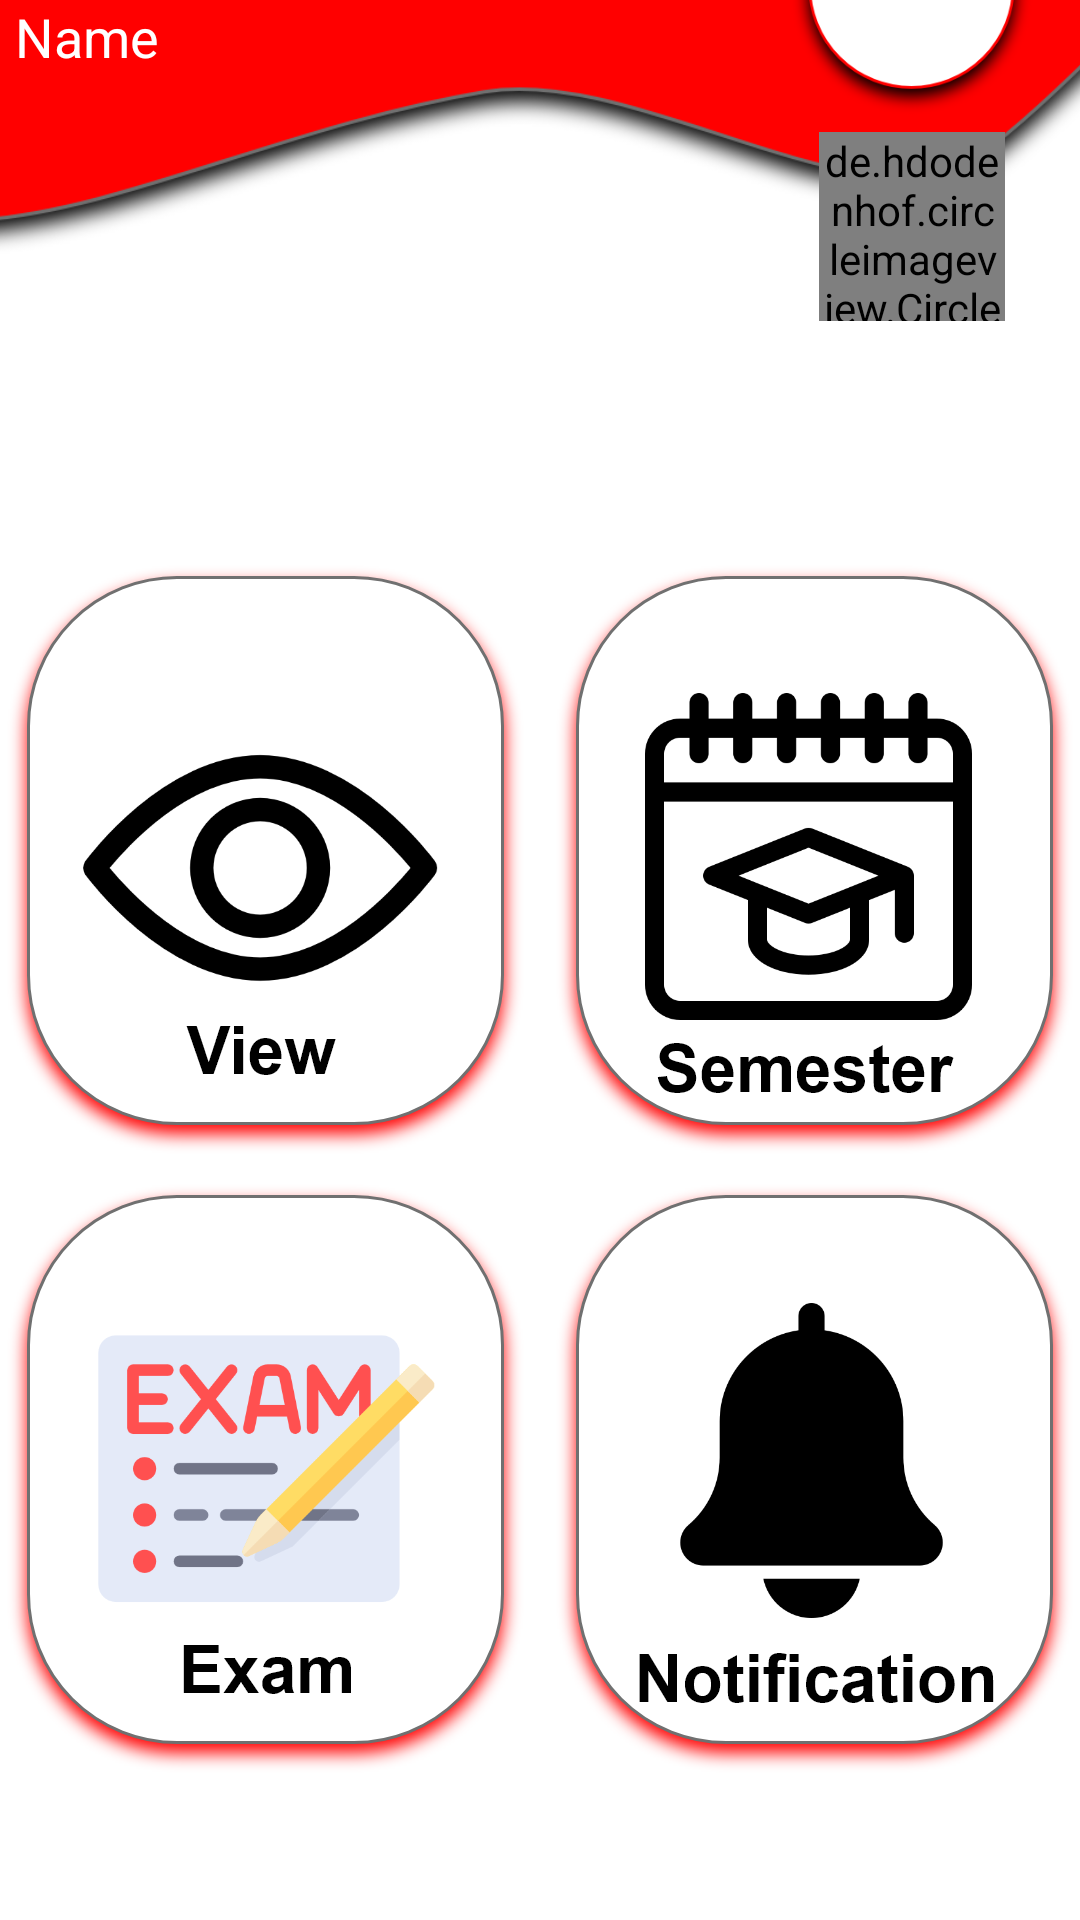

Here is an Android app screen rendered from its layout file. Give the layout XML and the strings, colors and styles it references.
<!-- AndroidManifest.xml: application theme Theme.GoogleSignin -->
<!-- res/layout/activity_dash_board.xml -->
<?xml version="1.0" encoding="utf-8"?>
<androidx.constraintlayout.widget.ConstraintLayout xmlns:android="http://schemas.android.com/apk/res/android"
    xmlns:app="http://schemas.android.com/apk/res-auto"
    xmlns:tools="http://schemas.android.com/tools"
    android:layout_width="match_parent"
    android:layout_height="match_parent"
    tools:context=".DashBoardActivity"
    android:background="@color/white">


    <include
        layout="@layout/activity_topbar2"
        tools:layout_editor_absoluteX="0dp"
        tools:layout_editor_absoluteY="0dp" />

    <ImageView
        android:id="@+id/imageView4"
        android:onClick="gonotification"
        android:layout_width="wrap_content"
        android:layout_height="wrap_content"
        app:layout_constraintBottom_toBottomOf="parent"
        app:layout_constraintEnd_toEndOf="parent"
        app:layout_constraintHorizontal_bias="1.0"
        app:layout_constraintStart_toStartOf="parent"
        app:layout_constraintTop_toTopOf="parent"
        app:layout_constraintVertical_bias="0.894"
        app:srcCompat="@drawable/notificationbut" />

    <ImageView
        android:id="@+id/imageView5"
        android:layout_width="wrap_content"
        android:layout_height="wrap_content"
        android:onClick="viewtt"
        app:layout_constraintBottom_toBottomOf="parent"
        app:layout_constraintEnd_toEndOf="parent"
        app:layout_constraintHorizontal_bias="0.0"
        app:layout_constraintStart_toStartOf="parent"
        app:layout_constraintTop_toTopOf="parent"
        app:layout_constraintVertical_bias="0.424"
        app:srcCompat="@drawable/view" />

    <ImageView
        android:id="@+id/imageView6"
        android:onClick="goexam"
        android:layout_width="wrap_content"
        android:layout_height="wrap_content"
        app:layout_constraintBottom_toBottomOf="parent"
        app:layout_constraintEnd_toEndOf="parent"
        app:layout_constraintHorizontal_bias="0.0"
        app:layout_constraintStart_toStartOf="parent"
        app:layout_constraintTop_toTopOf="parent"
        app:layout_constraintVertical_bias="0.894"
        app:srcCompat="@drawable/examtt" />

    <ImageView
        android:id="@+id/imageView7"
        android:layout_width="wrap_content"
        android:layout_height="wrap_content"
        android:onClick="gosemester"
        app:layout_constraintBottom_toBottomOf="parent"
        app:layout_constraintEnd_toEndOf="parent"
        app:layout_constraintHorizontal_bias="1.0"
        app:layout_constraintStart_toStartOf="parent"
        app:layout_constraintTop_toTopOf="parent"
        app:layout_constraintVertical_bias="0.424"
        app:srcCompat="@drawable/semester" />


</androidx.constraintlayout.widget.ConstraintLayout>
<!-- res/layout/activity_topbar2.xml (included above) -->
<?xml version="1.0" encoding="utf-8"?>
<androidx.constraintlayout.widget.ConstraintLayout xmlns:android="http://schemas.android.com/apk/res/android"
    xmlns:app="http://schemas.android.com/apk/res-auto"
    xmlns:tools="http://schemas.android.com/tools"
    android:layout_width="match_parent"
    android:layout_height="match_parent"
    tools:context=".TopbarActivity">

    <ImageView
        android:id="@+id/imageView3"
        android:layout_width="600dp"
        android:layout_height="265dp"
        android:layout_marginEnd="-100dp"
        android:layout_marginBottom="552dp"
        app:layout_constrainedHeight="true"
        app:layout_constrainedWidth="true"
        app:layout_constraintBottom_toBottomOf="parent"
        app:layout_constraintEnd_toEndOf="parent"
        app:srcCompat="@drawable/design" />

    <TextView
        android:id="@+id/user_name"
        android:layout_width="wrap_content"
        android:layout_height="wrap_content"
        android:layout_marginBottom="616dp"
        android:text="Name"
        android:textColor="@color/white"
        android:textSize="18sp"
        app:layout_constraintBottom_toBottomOf="parent"
        app:layout_constraintEnd_toEndOf="parent"
        app:layout_constraintHorizontal_bias="0.016"
        app:layout_constraintStart_toStartOf="parent" />
    <TextView
        android:id="@+id/date"
        android:layout_width="wrap_content"
        android:layout_height="wrap_content"
        android:layout_marginBottom="640dp"
        android:text="date"
        android:textColor="@color/grey"
        app:layout_constraintBottom_toBottomOf="parent"
        app:layout_constraintEnd_toEndOf="parent"
        app:layout_constraintHorizontal_bias="0.041"
        app:layout_constraintStart_toStartOf="parent" />
    <ImageView
        android:id="@+id/imageView8"
        android:layout_width="85dp"
        android:layout_height="85dp"
        android:layout_marginBottom="600dp"
        app:layout_constraintBottom_toBottomOf="parent"
        app:layout_constraintEnd_toEndOf="parent"
        app:layout_constraintHorizontal_bias="0.95"
        app:layout_constraintStart_toStartOf="parent"
        app:srcCompat="@drawable/photobg" />

    <de.hdodenhof.circleimageview.CircleImageView
        android:id="@+id/profile_photo"
        android:layout_width="62dp"
        android:layout_height="63dp"
        android:layout_marginTop="44dp"
        android:onClick="gosettings"

        app:civ_border_color="#FF000000"
        app:civ_border_width="2dp"
        app:layout_constraintEnd_toEndOf="parent"
        app:layout_constraintHorizontal_bias="0.916"
        app:layout_constraintStart_toStartOf="parent"
        app:layout_constraintTop_toTopOf="parent" />


</androidx.constraintlayout.widget.ConstraintLayout>
<!-- resources referenced by this layout -->
<resources>
  <color name="grey">#bdbdbd</color>
  <color name="white">#FFFFFFFF</color>
  <!-- drawable design: png bitmap (drawable-hdpi, 38449 bytes) -->
  <!-- drawable examtt: png bitmap (drawable-hdpi, 24493 bytes) -->
  <!-- drawable notificationbut: png bitmap (drawable-hdpi, 19703 bytes) -->
  <!-- drawable photobg: png bitmap (drawable-hdpi, 8548 bytes) -->
  <!-- drawable semester: png bitmap (drawable-hdpi, 22545 bytes) -->
  <!-- drawable view: png bitmap (drawable-hdpi, 22831 bytes) -->
  <style name="Theme.GoogleSignin" parent="Theme.MaterialComponents.DayNight.DarkActionBar">
          
          <item name="colorPrimary">@color/purple_500</item>
          <item name="colorPrimaryVariant">@color/red</item>
          <item name="colorOnPrimary">@color/white</item>
          
          <item name="colorSecondary">@color/teal_200</item>
          <item name="colorSecondaryVariant">@color/teal_700</item>
          <item name="colorOnSecondary">@color/black</item>
          
          <item name="android:statusBarColor" tools:targetApi="l">?attr/colorPrimaryVariant</item>
          
      </style>
  <color name="purple_500">#FF6200EE</color>
  <color name="red">#FF0000</color>
  <color name="teal_200">#FF03DAC5</color>
  <color name="teal_700">#FF018786</color>
  <color name="black">#FF000000</color>
</resources>
